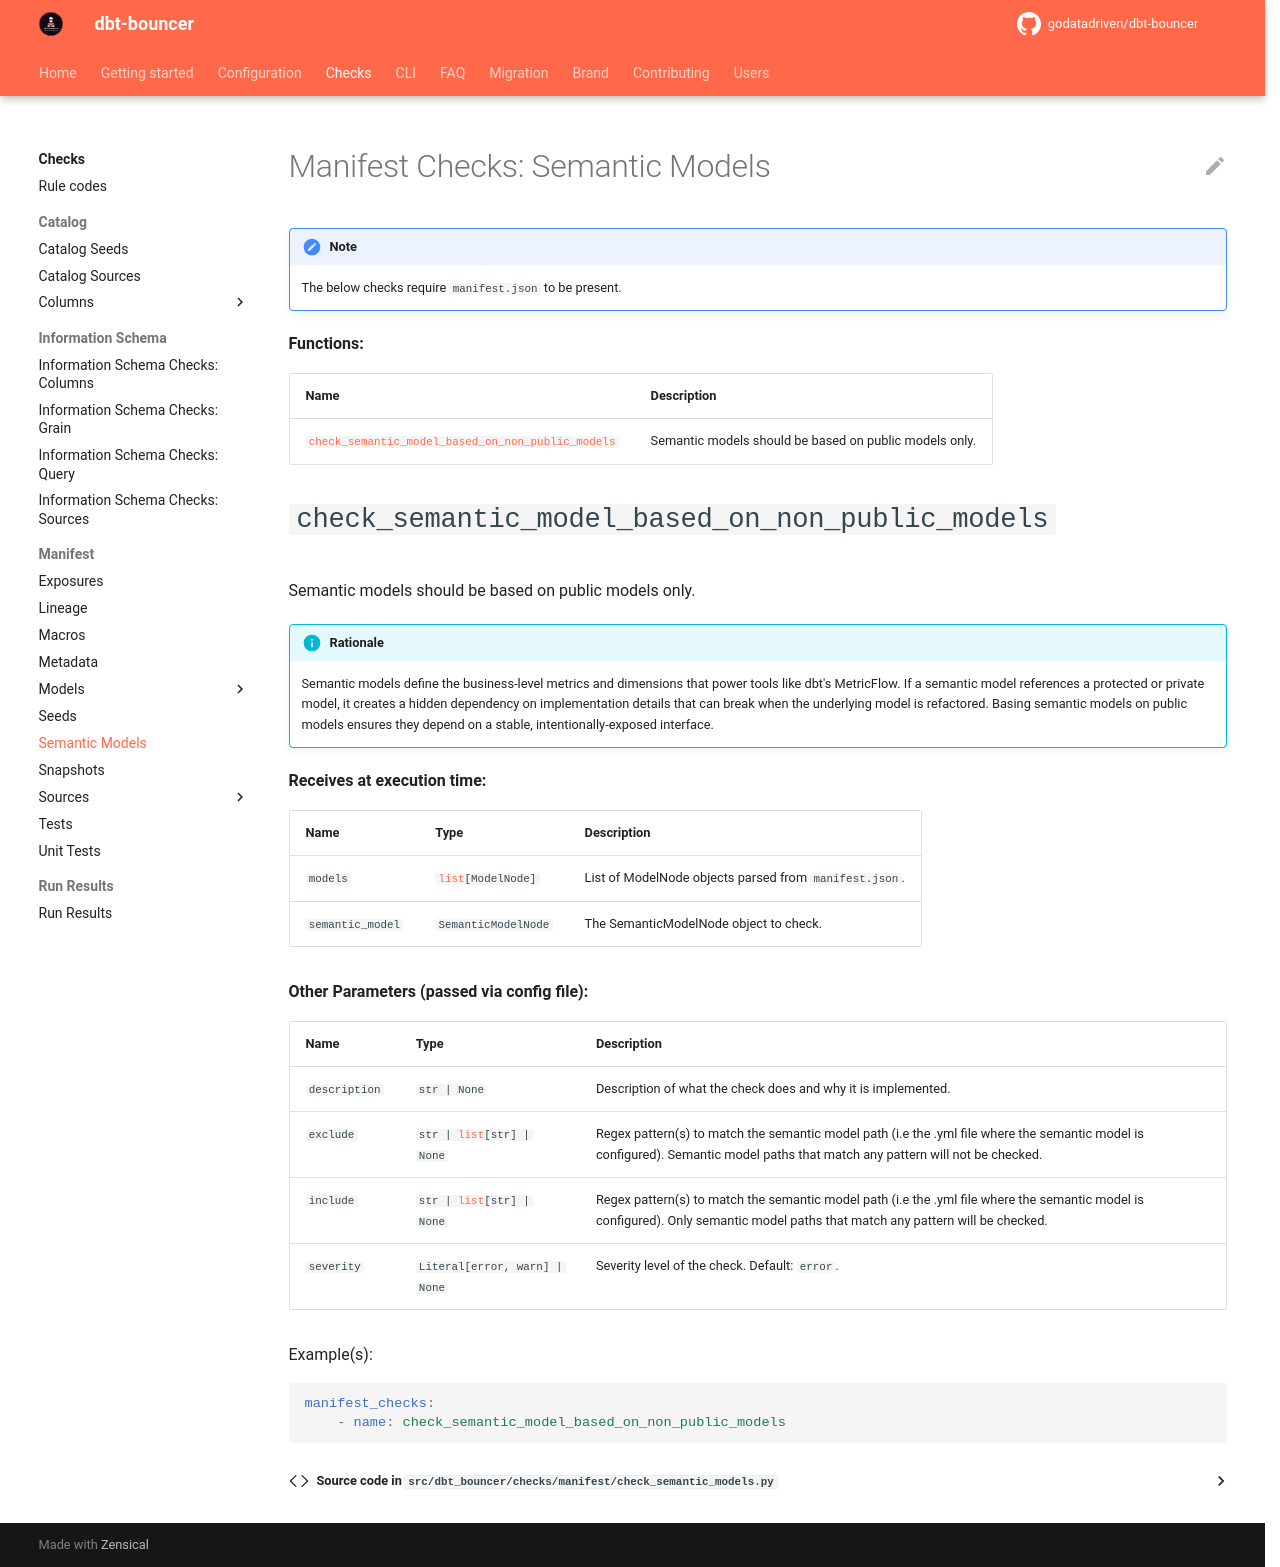

repository: godatadriven/dbt-bouncer · page: v4.7.0/checks/manifest/check_semantic_models/index.html · generator: mkdocs

# Manifest Checks: Semantic Models

!!! note

    The below checks require `manifest.json` to be present.

::: manifest.check_semantic_models
